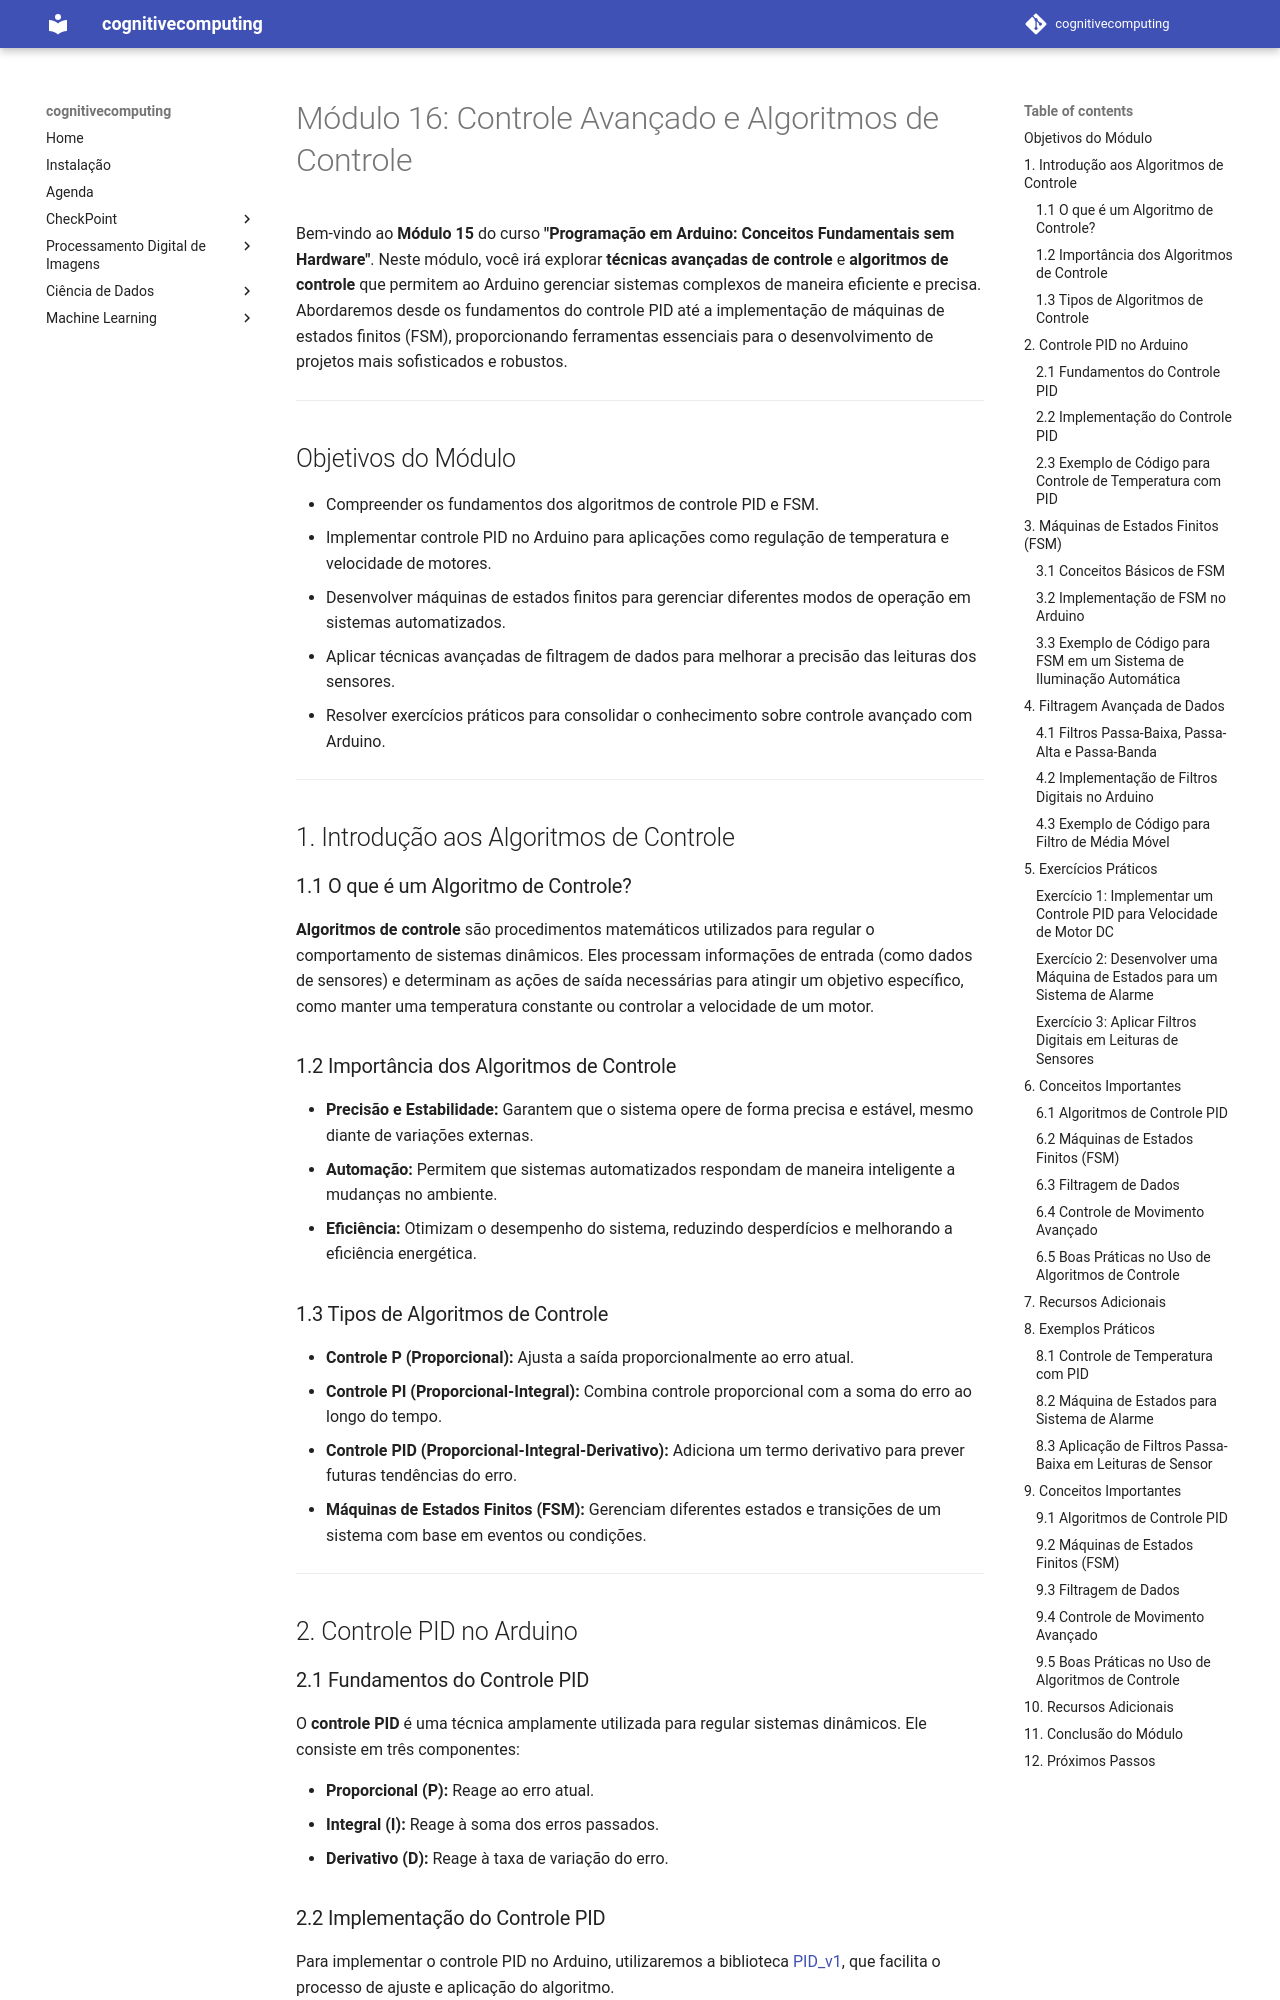

repository: arnaldojr/cognitivecomputing · page: aulas/iot/modulos/modulo16.html · generator: mkdocs

# Módulo 16: Controle Avançado e Algoritmos de Controle

Bem-vindo ao **Módulo 15** do curso **"Programação em Arduino: Conceitos Fundamentais sem Hardware"**. Neste módulo, você irá explorar **técnicas avançadas de controle** e **algoritmos de controle** que permitem ao Arduino gerenciar sistemas complexos de maneira eficiente e precisa. Abordaremos desde os fundamentos do controle PID até a implementação de máquinas de estados finitos (FSM), proporcionando ferramentas essenciais para o desenvolvimento de projetos mais sofisticados e robustos.

---

## Objetivos do Módulo

- Compreender os fundamentos dos algoritmos de controle PID e FSM.
- Implementar controle PID no Arduino para aplicações como regulação de temperatura e velocidade de motores.
- Desenvolver máquinas de estados finitos para gerenciar diferentes modos de operação em sistemas automatizados.
- Aplicar técnicas avançadas de filtragem de dados para melhorar a precisão das leituras dos sensores.
- Resolver exercícios práticos para consolidar o conhecimento sobre controle avançado com Arduino.

---

## 1. Introdução aos Algoritmos de Controle

### 1.1 O que é um Algoritmo de Controle?

**Algoritmos de controle** são procedimentos matemáticos utilizados para regular o comportamento de sistemas dinâmicos. Eles processam informações de entrada (como dados de sensores) e determinam as ações de saída necessárias para atingir um objetivo específico, como manter uma temperatura constante ou controlar a velocidade de um motor.

### 1.2 Importância dos Algoritmos de Controle

- **Precisão e Estabilidade:** Garantem que o sistema opere de forma precisa e estável, mesmo diante de variações externas.
- **Automação:** Permitem que sistemas automatizados respondam de maneira inteligente a mudanças no ambiente.
- **Eficiência:** Otimizam o desempenho do sistema, reduzindo desperdícios e melhorando a eficiência energética.

### 1.3 Tipos de Algoritmos de Controle

- **Controle P (Proporcional):** Ajusta a saída proporcionalmente ao erro atual.
- **Controle PI (Proporcional-Integral):** Combina controle proporcional com a soma do erro ao longo do tempo.
- **Controle PID (Proporcional-Integral-Derivativo):** Adiciona um termo derivativo para prever futuras tendências do erro.
- **Máquinas de Estados Finitos (FSM):** Gerenciam diferentes estados e transições de um sistema com base em eventos ou condições.

---

## 2. Controle PID no Arduino

### 2.1 Fundamentos do Controle PID

O **controle PID** é uma técnica amplamente utilizada para regular sistemas dinâmicos. Ele consiste em três componentes:

- **Proporcional (P):** Reage ao erro atual.
- **Integral (I):** Reage à soma dos erros passados.
- **Derivativo (D):** Reage à taxa de variação do erro.
